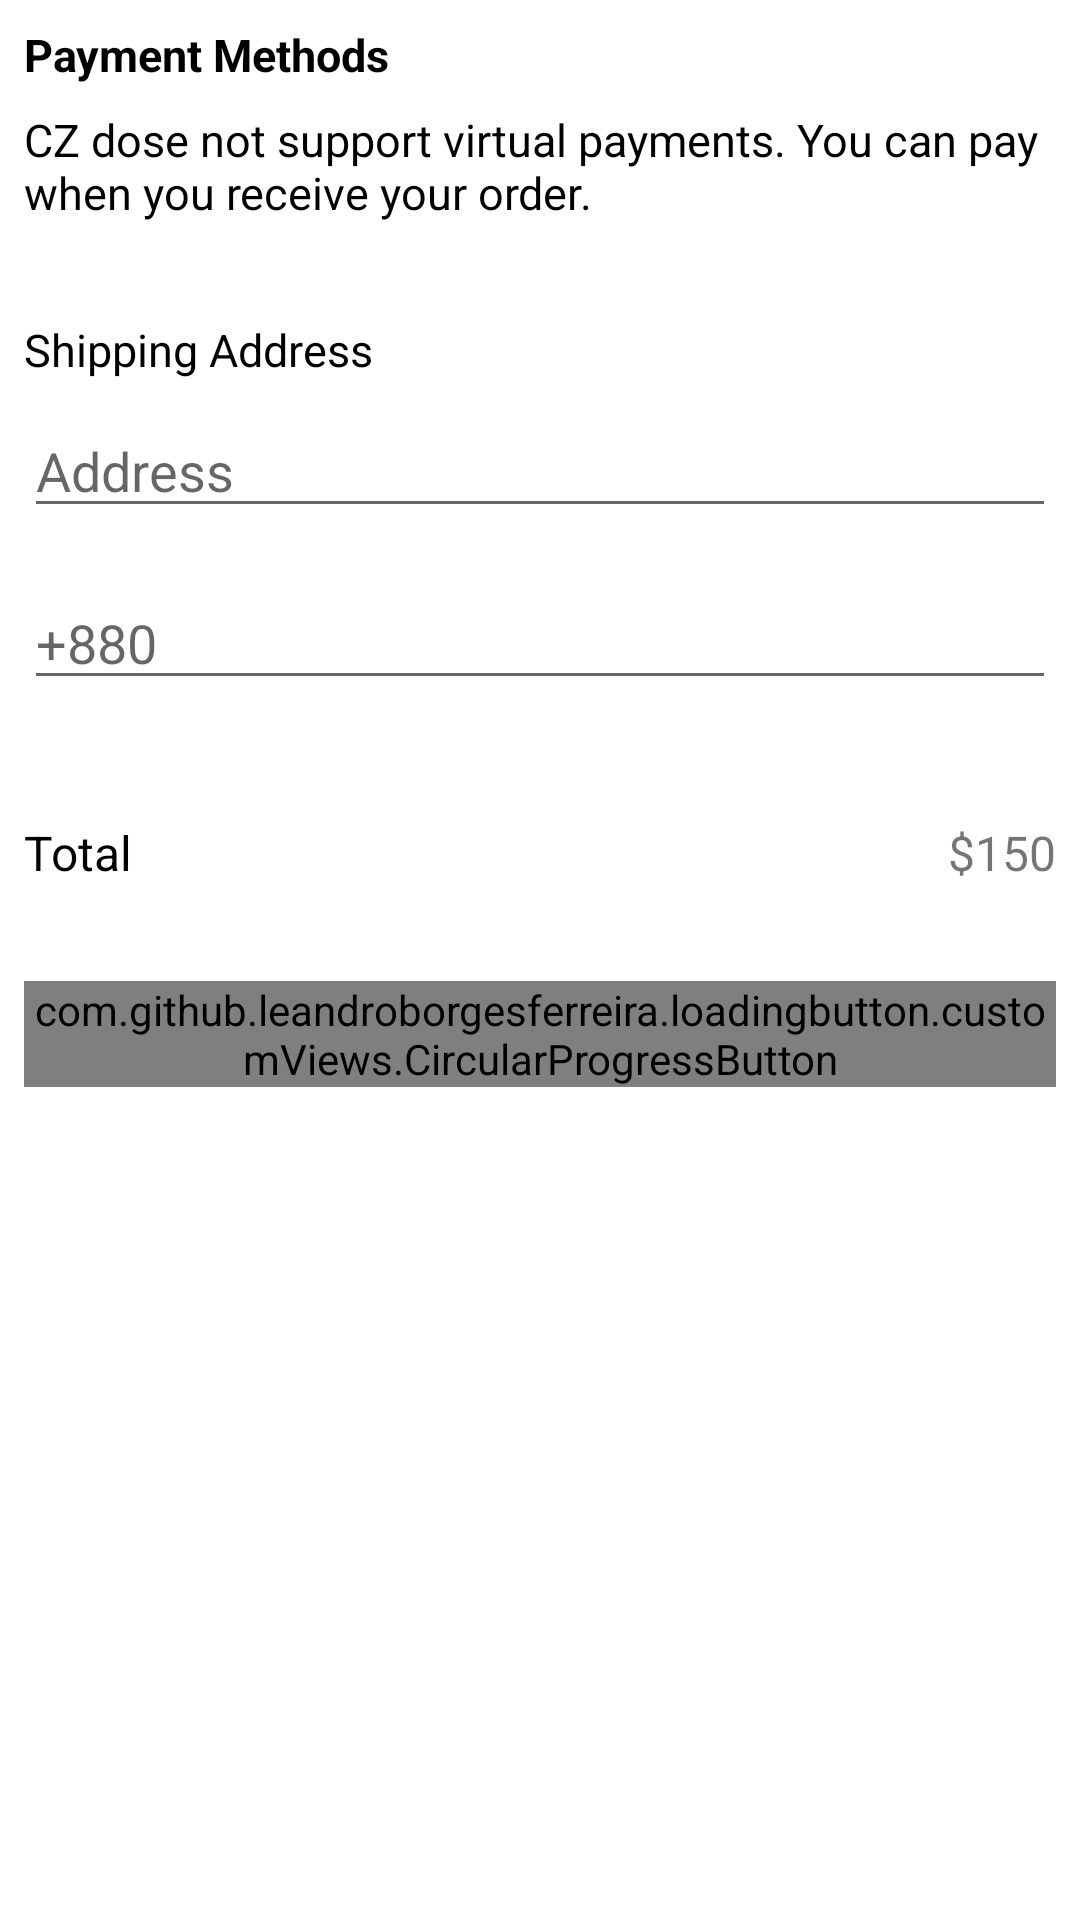

Write the Android layout XML for this screen, with the resource values it uses.
<!-- AndroidManifest.xml: application theme Theme.EcommerceMvvmCZ -->
<!-- res/layout/fragment_billing.xml -->
<?xml version="1.0" encoding="utf-8"?>
<androidx.core.widget.NestedScrollView xmlns:android="http://schemas.android.com/apk/res/android"
    xmlns:app="http://schemas.android.com/apk/res-auto"
    xmlns:tools="http://schemas.android.com/tools"
    android:layout_width="match_parent"
    android:layout_height="match_parent"
    tools:context=".ui.Billing.Billing"
    tools:layout_editor_absoluteX="48dp"
    tools:layout_editor_absoluteY="57dp">

    <androidx.constraintlayout.widget.ConstraintLayout
        android:layout_width="match_parent"
        android:layout_height="match_parent">

        <androidx.appcompat.widget.Toolbar
            android:id="@+id/toolbarBilling"
            android:layout_width="0dp"
            android:layout_height="0dp"
            app:layout_constraintStart_toStartOf="@id/guideline1"
            app:layout_constraintTop_toTopOf="parent">

        </androidx.appcompat.widget.Toolbar>


        <TextView
            android:id="@+id/tvPaymentMethods"
            android:layout_width="wrap_content"
            android:layout_height="wrap_content"
            android:layout_marginStart="8dp"
            android:layout_marginTop="8dp"
            android:text="Payment Methods"
            android:textColor="@color/black"
            android:textSize="15sp"
            android:textStyle="bold"
            app:layout_constraintStart_toStartOf="parent"
            app:layout_constraintTop_toTopOf="parent" />

        <TextView
            android:id="@+id/tvShoppingAddress"
            android:layout_width="wrap_content"
            android:layout_height="wrap_content"
            android:layout_marginTop="32dp"

            android:text="Shipping Address"
            android:textColor="@color/black"
            android:textSize="15sp"
            app:drawableLeftCompat="@drawable/ic_location"
            app:drawableTint="@color/black"
            app:layout_constraintStart_toStartOf="@+id/tvPaymentMethods"
            app:layout_constraintTop_toBottomOf="@+id/tvPaymentExplanation" />

        <ImageView
            android:id="@+id/imageAddAddress"
            android:layout_width="0dp"
            android:layout_height="0dp"
            android:src="@drawable/ic_add"
            app:layout_constraintBottom_toBottomOf="@id/tvShoppingAddress"
            app:layout_constraintTop_toTopOf="@id/tvShoppingAddress"
            app:tint="@color/black"
            tools:layout_editor_absoluteX="277dp" />


        <EditText
            android:id="@+id/rvAddress"
            android:layout_width="match_parent"
            android:layout_height="wrap_content"
            android:layout_marginStart="8dp"

            android:layout_marginTop="8dp"
            android:layout_marginEnd="8dp"
            android:hint="Address"
            android:inputType="textMultiLine"
            android:orientation="horizontal"
            app:layoutManager="androidx.recyclerview.widget.LinearLayoutManager"
            app:layout_constraintEnd_toEndOf="parent"
            app:layout_constraintHorizontal_bias="1.0"
            app:layout_constraintStart_toStartOf="parent"
            app:layout_constraintTop_toBottomOf="@+id/tvShoppingAddress" />


        <EditText
            android:id="@+id/edphone"
            android:layout_width="match_parent"
            android:layout_height="wrap_content"
            android:layout_marginStart="8dp"
            android:layout_marginTop="16dp"
            android:layout_marginEnd="8dp"
            android:hint="+880"
            android:orientation="horizontal"
            app:layoutManager="androidx.recyclerview.widget.LinearLayoutManager"
            app:layout_constraintBottom_toBottomOf="parent"
            app:layout_constraintEnd_toEndOf="parent"
            app:layout_constraintHorizontal_bias="1.0"
            app:layout_constraintStart_toStartOf="parent"
            app:layout_constraintTop_toBottomOf="@+id/rvAddress"
            app:layout_constraintVertical_bias="0.0" />

        <androidx.recyclerview.widget.RecyclerView
            android:id="@+id/rvProducts"
            android:layout_width="0dp"
            android:layout_height="wrap_content"
            android:layout_marginStart="8dp"

            android:layout_marginTop="16dp"
            android:layout_marginEnd="8dp"
            android:orientation="horizontal"
            app:layoutManager="androidx.recyclerview.widget.LinearLayoutManager"
            app:layout_constraintEnd_toEndOf="parent"
            app:layout_constraintStart_toStartOf="parent"
            app:layout_constraintTop_toBottomOf="@+id/edphone"
            tools:listitem="@layout/billing_products_rv_item" />


        <TextView
            android:id="@+id/textView"
            android:layout_width="0dp"

            android:layout_height="wrap_content"
            android:layout_marginTop="24dp"
            android:layout_marginBottom="15dp"
            android:text="Total"
            android:textColor="@color/black"
            android:textSize="16sp"
            app:layout_constraintBottom_toBottomOf="parent"
            app:layout_constraintStart_toStartOf="@+id/rvProducts"
            app:layout_constraintTop_toBottomOf="@+id/rvProducts"
            app:layout_constraintVertical_bias="0.0" />

        <com.github.leandroborgesferreira.loadingbutton.customViews.CircularProgressButton
            android:id="@+id/buttonPlaceOrder"
            android:layout_width="0dp"
            android:layout_height="wrap_content"
            android:layout_marginStart="8dp"
            android:layout_marginTop="32dp"
            android:layout_marginEnd="8dp"
            android:text="Place Order"
            app:layout_constraintBottom_toBottomOf="parent"
            app:layout_constraintEnd_toEndOf="parent"
            app:layout_constraintStart_toStartOf="parent"
            app:layout_constraintTop_toBottomOf="@+id/textView" />

        <TextView
            android:id="@+id/tvPaymentExplanation"
            android:layout_width="match_parent"
            android:layout_height="wrap_content"
            android:layout_marginStart="8dp"
            android:layout_marginTop="8dp"
            android:layout_marginEnd="8dp"
            android:text="CZ dose not support virtual payments. You can pay when you receive your order."
            android:textColor="@color/black"
            android:textSize="15sp"
            app:layout_constraintEnd_toEndOf="parent"
            app:layout_constraintStart_toStartOf="parent"
            app:layout_constraintTop_toBottomOf="@+id/tvPaymentMethods" />

        <TextView
            android:id="@+id/tvTotalPrice"
            android:layout_width="0dp"
            android:layout_height="wrap_content"
            android:text="$150"

            android:textSize="16sp"
            app:layout_constraintEnd_toEndOf="@+id/rvProducts"
            app:layout_constraintTop_toTopOf="@+id/textView" />


    </androidx.constraintlayout.widget.ConstraintLayout>


</androidx.core.widget.NestedScrollView>
<!-- res/layout/billing_products_rv_item.xml (included above) -->
<?xml version="1.0" encoding="utf-8"?>
<androidx.cardview.widget.CardView xmlns:android="http://schemas.android.com/apk/res/android"
    xmlns:tools="http://schemas.android.com/tools"
    android:layout_width="wrap_content"
    android:layout_height="wrap_content"
    xmlns:app="http://schemas.android.com/apk/res-auto"
    android:backgroundTint="#FFFFFF"
    app:cardElevation="0dp">

    <androidx.constraintlayout.widget.ConstraintLayout
        android:layout_width="wrap_content"
        android:layout_height="match_parent">

        <View
            android:id="@+id/topLine"
            android:layout_width="0dp"
            android:layout_height="1dp"
            android:layout_marginTop="10dp"
            android:background="@color/white"
            app:layout_constraintStart_toStartOf="parent"
            app:layout_constraintBottom_toBottomOf="parent"
            app:layout_constraintEnd_toEndOf="parent"/>

        <ImageView
            android:id="@+id/imageCartProduct"
            android:layout_width="80dp"
            android:layout_height="75dp"
            android:layout_marginBottom="5dp"
            app:layout_constraintBottom_toTopOf="@+id/topLine"
            app:layout_constraintStart_toStartOf="parent"
            android:scaleType="centerCrop"
            android:src="#673AB7"/>

        <TextView
            android:id="@+id/tvProductCartName"
            android:layout_width="140dp"
            android:layout_height="wrap_content"
            android:layout_marginStart="8dp"
            android:layout_marginTop="8dp"
            android:text="Chair"
            android:textColor="@color/black"
            android:textSize="15sp"
            android:textStyle="bold"
            app:layout_constraintStart_toEndOf="@id/imageCartProduct"
            app:layout_constraintTop_toTopOf="@id/imageCartProduct"
            android:lines="1" />



        <TextView
            android:id="@+id/tvProductCartPrice"
            android:layout_width="wrap_content"
            android:layout_height="wrap_content"

            android:text="$50"
            android:textColor="@color/black"
            android:textSize="10sp"
            android:textStyle="bold"
            app:layout_constraintStart_toStartOf="@id/tvProductCartName"
            app:layout_constraintTop_toBottomOf="@id/tvProductCartName"/>


        <TextView
            android:id="@+id/tvBillingProductQuantity"
            android:layout_width="wrap_content"
            android:layout_height="wrap_content"
            app:layout_constraintEnd_toEndOf="parent"
            app:layout_constraintTop_toTopOf="parent"
            app:layout_constraintBottom_toBottomOf="parent"
            android:text="1"
            android:layout_marginEnd="5dp"/>


    </androidx.constraintlayout.widget.ConstraintLayout>



</androidx.cardview.widget.CardView>
<!-- resources referenced by this layout -->
<resources>
  <color name="black">#FF000000</color>
  <color name="white">#FFFFFFFF</color>
  <style name="Theme.EcommerceMvvmCZ" parent="Base.Theme.EcommerceMvvmCZ" />
  <style name="Base.Theme.EcommerceMvvmCZ" parent="Theme.MaterialComponents.DayNight.NoActionBar">
          
          
      </style>
</resources>
